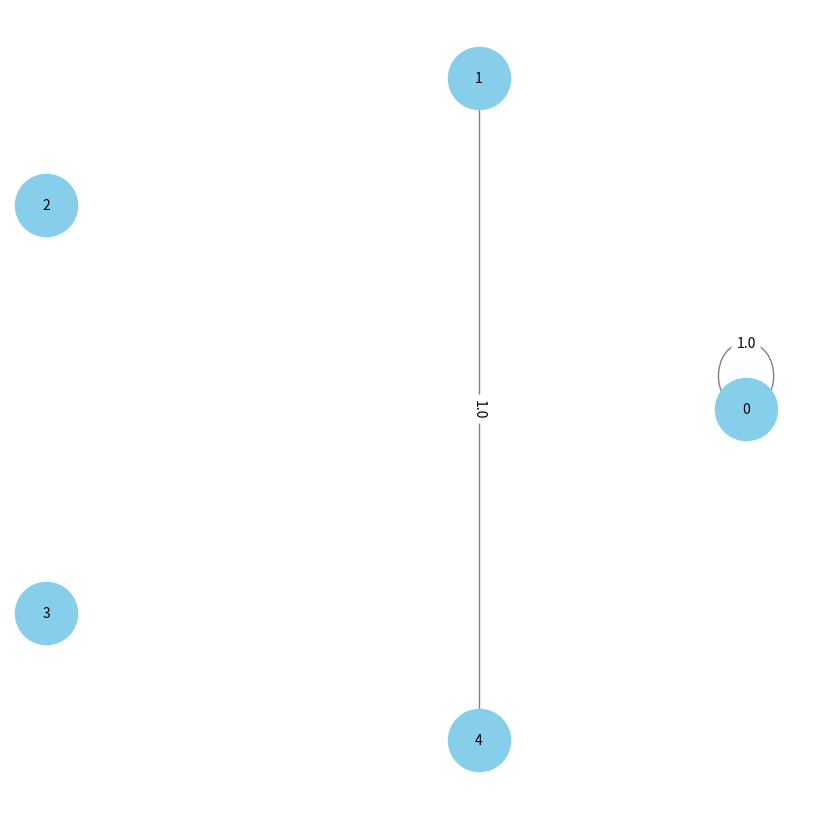

The matplotlib source for this figure:

import networkx as nx
import matplotlib.pyplot as plt
from scipy.optimize import linprog
import numpy as np

num_vertices = 5
num_edges = 10

# Создание матрицы инцидентности
incidence_matrix = np.zeros((num_edges, num_vertices))
# Логические индексы для выбора минимального числа ребер из отправных пунктов I в пункты J
indices = np.random.choice(range(num_edges), 5, replace=False)
for i, j in enumerate(indices):
    incidence_matrix[j, i] = 1

G = nx.Graph()
for i in range(num_vertices):
    G.add_node(i)
    for j in range(num_vertices):
        if incidence_matrix[i,j] != 0:
            G.add_edge(i, j,  weight=incidence_matrix[i,j])
pos = nx.circular_layout(G)
plt.figure(figsize=(8, 8))
nx.draw(G, pos, with_labels=True, node_size=2000, font_size=10, node_color='skyblue', edge_color='gray')
labels = nx.get_edge_attributes(G, 'weight')
nx.draw_networkx_edge_labels(G, pos, edge_labels=labels)
#plt.title("Graph Visualization")
#plt.axis('off')
plt.show()

# Вектор пропускных способностей
capacities = np.random.randint(1, 10, num_edges)

# Создание коэффициентов целевой функции
c = np.zeros(num_edges)
# Максимизация суммарного потока из отправных пунктов I в пункты J
c[indices] = -1

# Создание ограничений равенства
# A_eq = np.concatenate((incidence_matrix, -incidence_matrix), axis=0)
# b_eq = np.zeros(2 * num_edges)

# Создание ограничений неравенства
A_ub = np.identity(num_edges)
b_ub = capacities

# Решение линейной программы
result = linprog(c, A_ub=A_ub, b_ub=b_ub)
flows = result.x[indices]
print(flows)
